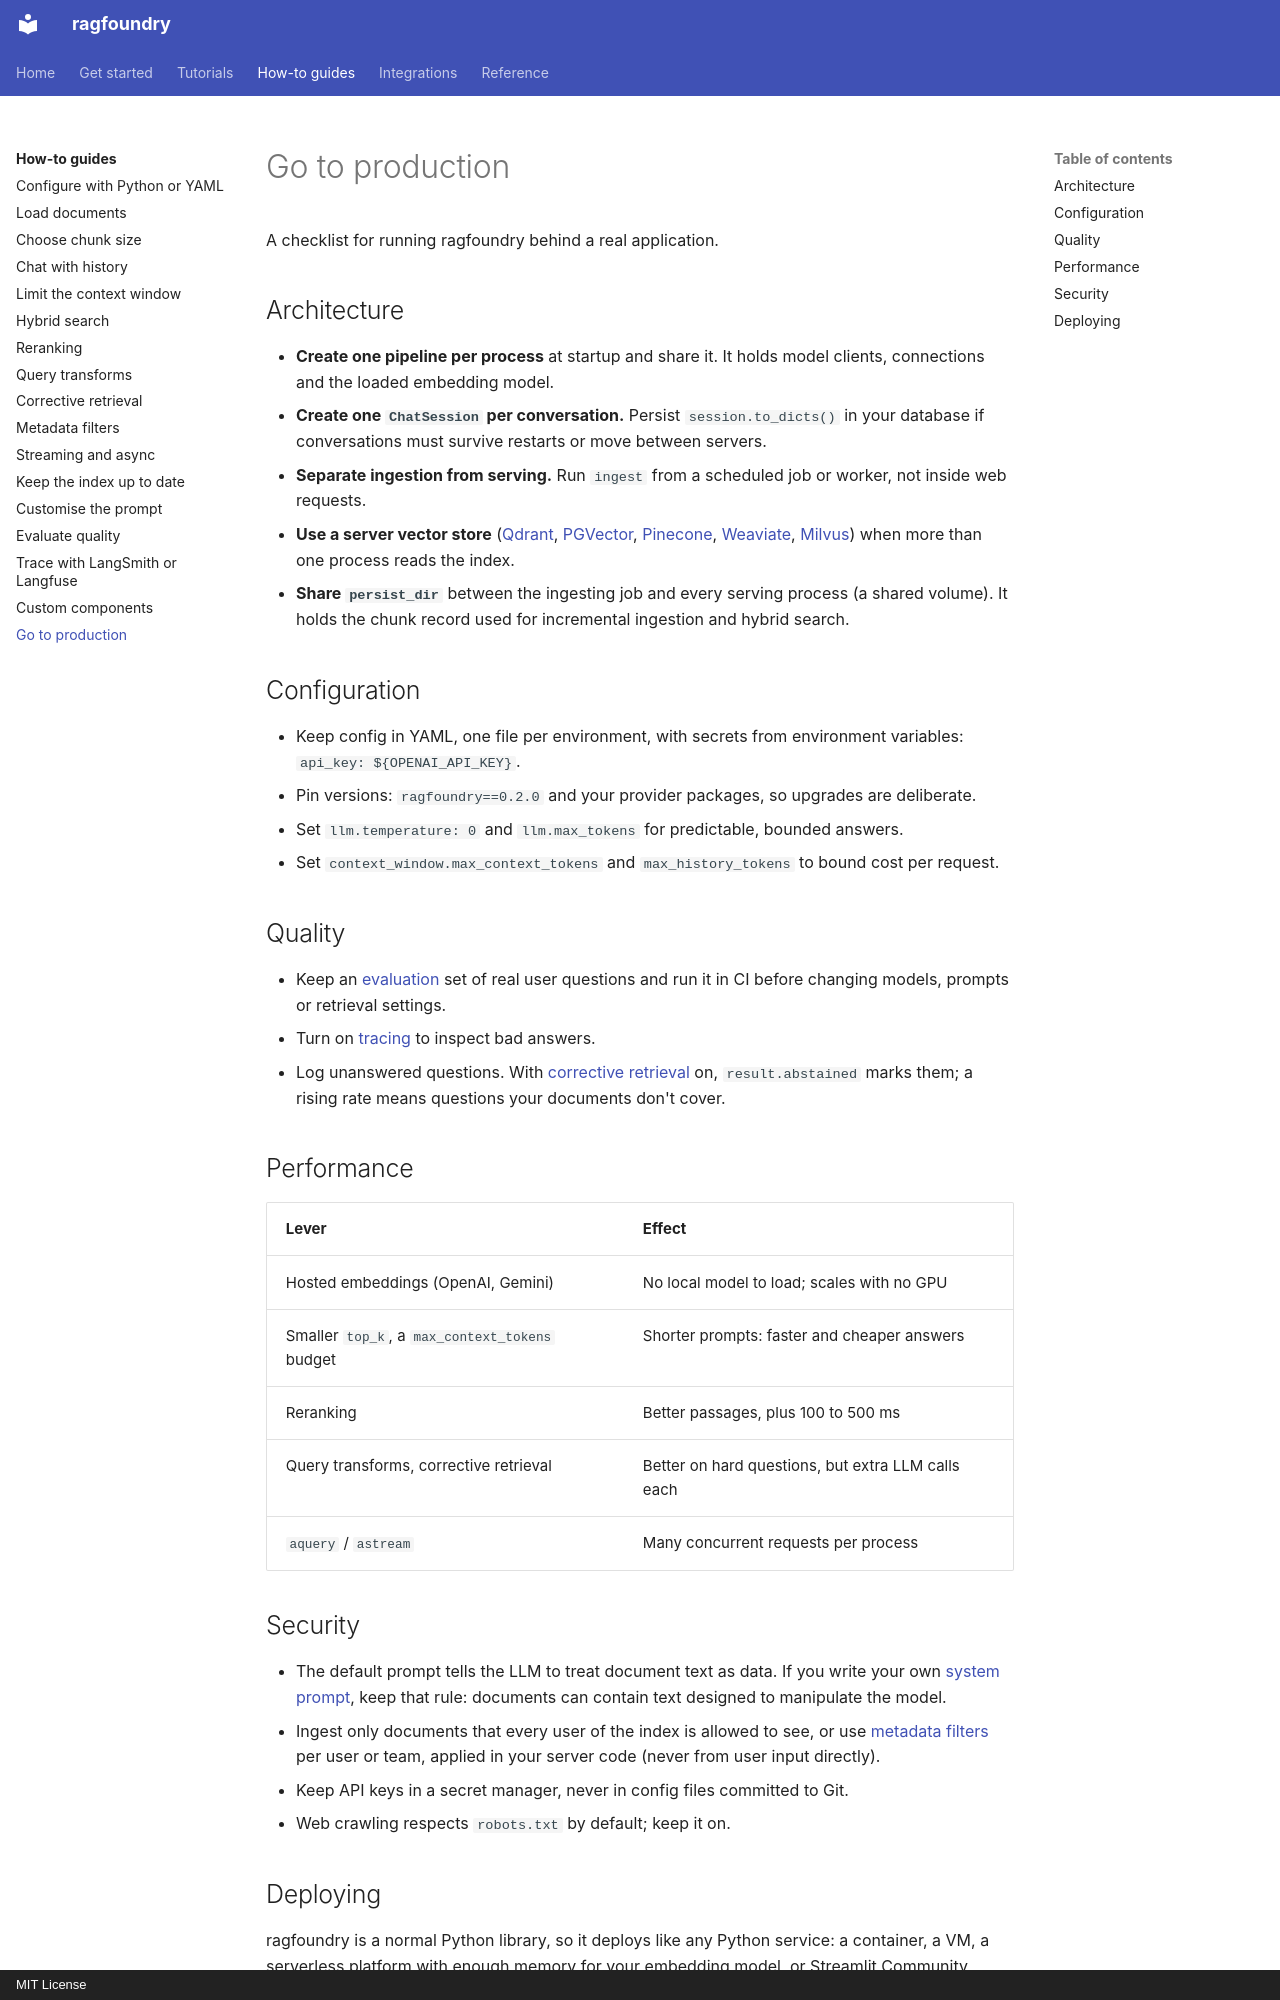

repository: rithvikkatpelly/ragfoundry · page: how-to/production/index.html · generator: mkdocs · copyright: MIT License

# Go to production

A checklist for running ragfoundry behind a real application.

## Architecture

- **Create one pipeline per process** at startup and share it. It holds model clients,
  connections and the loaded embedding model.
- **Create one `ChatSession` per conversation.** Persist `session.to_dicts()` in your database if
  conversations must survive restarts or move between servers.
- **Separate ingestion from serving.** Run `ingest` from a scheduled job or worker, not inside web
  requests.
- **Use a server vector store** ([Qdrant](../integrations/vector-stores/qdrant.md),
  [PGVector](../integrations/vector-stores/pgvector.md), [Pinecone](../integrations/vector-stores/pinecone.md),
  [Weaviate](../integrations/vector-stores/weaviate.md), [Milvus](../integrations/vector-stores/milvus.md))
  when more than one process reads the index.
- **Share `persist_dir`** between the ingesting job and every serving process (a shared volume).
  It holds the chunk record used for incremental ingestion and hybrid search.

## Configuration

- Keep config in YAML, one file per environment, with secrets from environment variables:
  `api_key: ${OPENAI_API_KEY}`.
- Pin versions: `ragfoundry==0.2.0` and your provider packages, so upgrades are deliberate.
- Set `llm.temperature: 0` and `llm.max_tokens` for predictable, bounded answers.
- Set `context_window.max_context_tokens` and `max_history_tokens` to bound cost per request.

## Quality

- Keep an [evaluation](evaluation.md) set of real user questions and run it in CI before changing
  models, prompts or retrieval settings.
- Turn on [tracing](tracing.md) to inspect bad answers.
- Log unanswered questions. With [corrective retrieval](corrective-retrieval.md) on,
  `result.abstained` marks them; a rising rate means questions your documents don't cover.

## Performance

| Lever | Effect |
|---|---|
| Hosted embeddings (OpenAI, Gemini) | No local model to load; scales with no GPU |
| Smaller `top_k`, a `max_context_tokens` budget | Shorter prompts: faster and cheaper answers |
| Reranking | Better passages, plus 100 to 500 ms |
| Query transforms, corrective retrieval | Better on hard questions, but extra LLM calls each |
| `aquery` / `astream` | Many concurrent requests per process |

## Security

- The default prompt tells the LLM to treat document text as data. If you write your own
  [system prompt](prompts.md), keep that rule: documents can contain text designed to manipulate
  the model.
- Ingest only documents that every user of the index is allowed to see, or use
  [metadata filters](metadata-filters.md) per user or team, applied in your server code (never
  from user input directly).
- Keep API keys in a secret manager, never in config files committed to Git.
- Web crawling respects `robots.txt` by default; keep it on.
